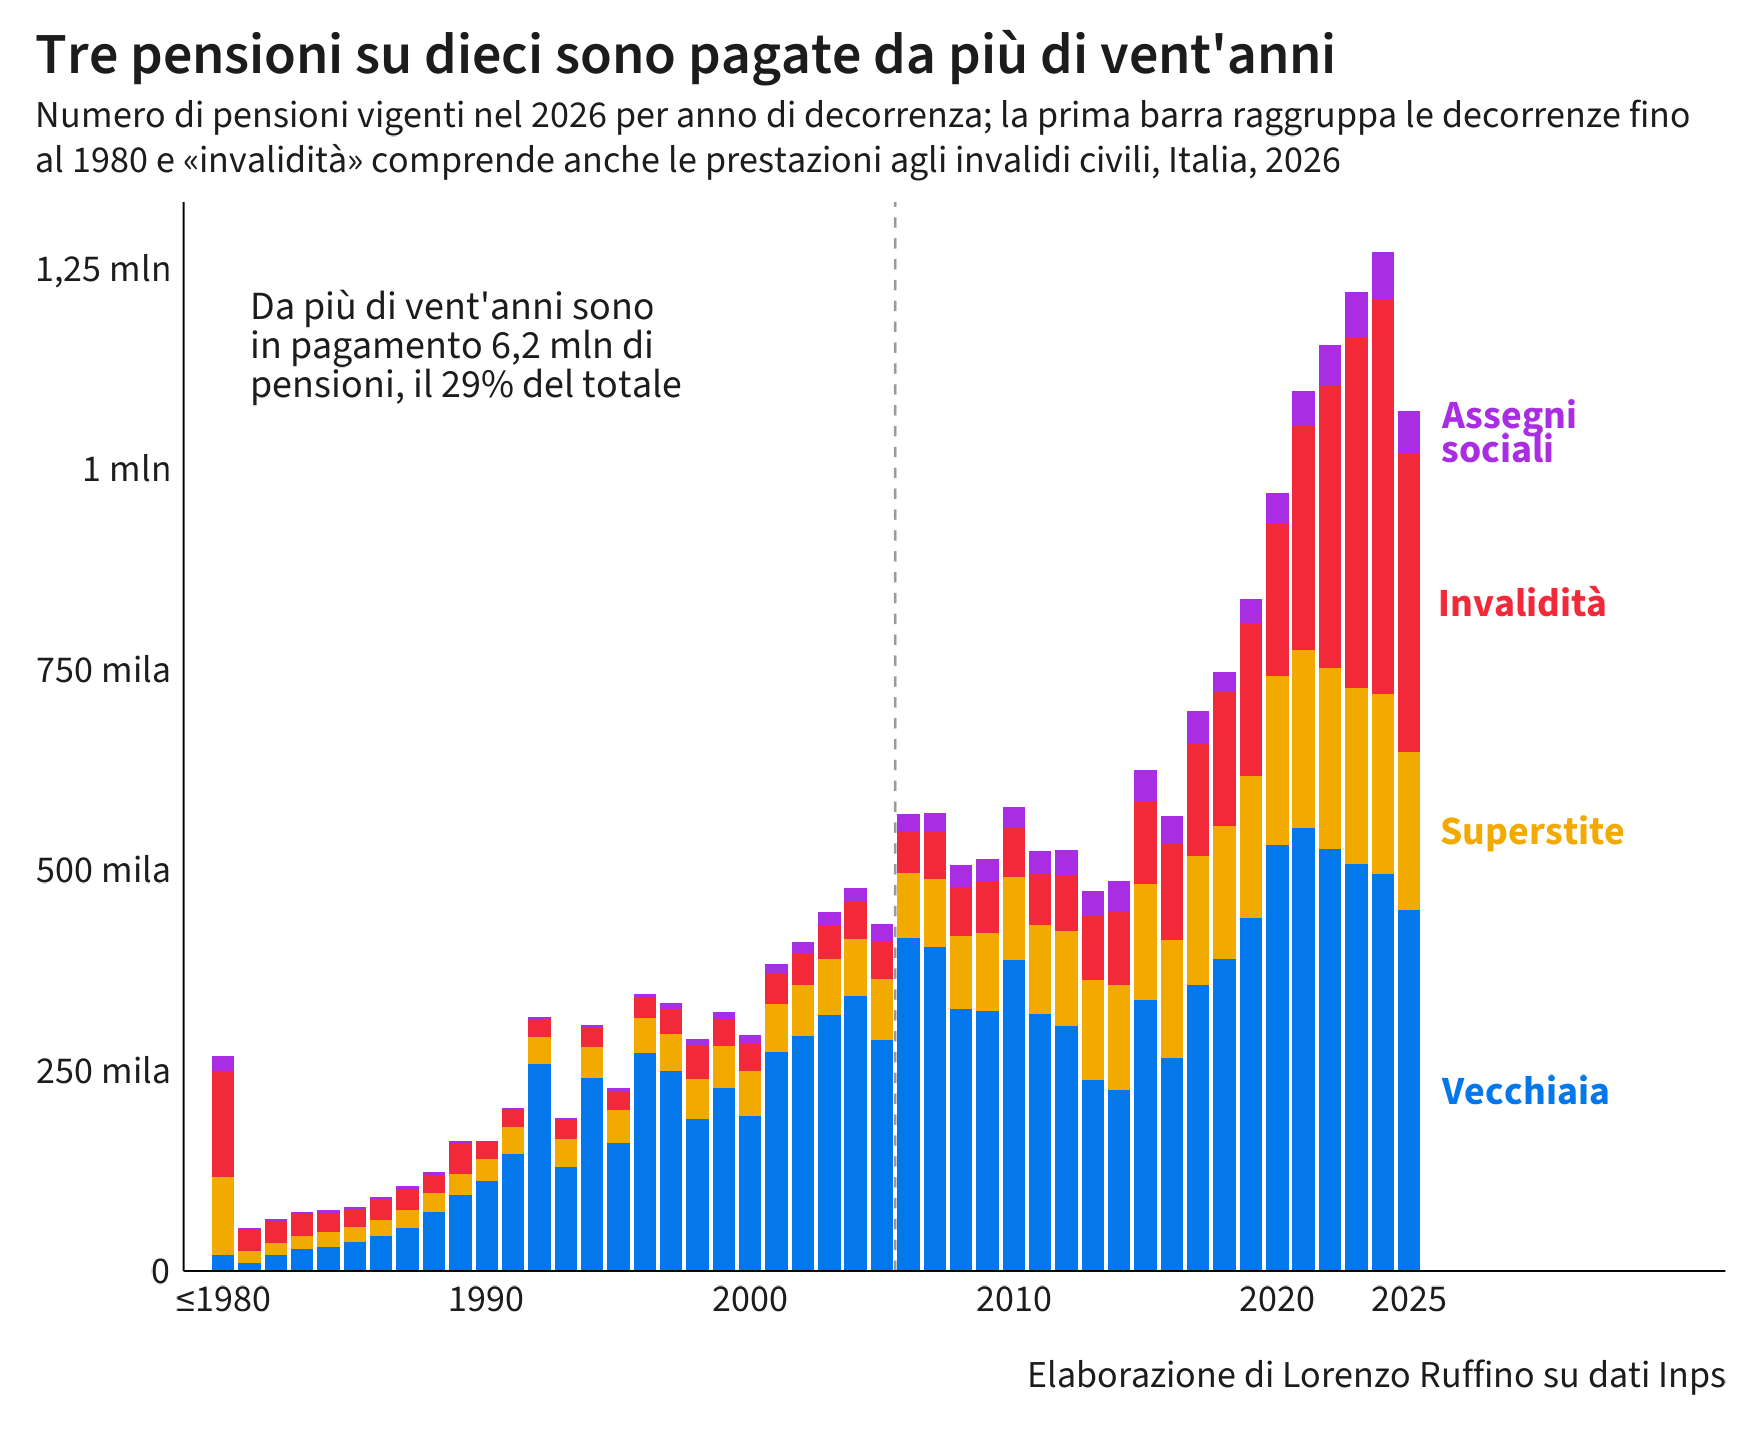

The data file committed next to this chart (first rows):
anno, vecchiaia, superstite, invalidita_tot, assegni_sociali, totale
1980, 19515, 98035, 131318, 19622, 268490
1981, 9905, 15219, 25522, 3266, 53912
1982, 19648, 14740, 27917, 2846, 65151
1983, 26911, 16260, 27963, 2913, 74047
1984, 30456, 18178, 23824, 3023, 75481
1985, 36126, 19172, 20766, 3373, 79437
1986, 43315, 20820, 23947, 4269, 92351
1987, 53892, 22488, 25182, 3800, 105362
1988, 73456, 24064, 22597, 3089, 123206
1989, 95260, 25746, 37552, 3444, 162002
1990, 112130, 27994, 20145, 2425, 162694
1991, 146481, 33204, 21471, 2658, 203814
1992, 258063, 33611, 22360, 2848, 316882
1993, 129702, 35335, 23083, 3219, 191339
1994, 241187, 38652, 23451, 3294, 306584
1995, 159588, 40666, 23581, 4060, 227895
1996, 271684, 43258, 26081, 4955, 345978
1997, 248815, 46839, 31430, 6527, 333611
1998, 189318, 50454, 41248, 8285, 289305
1999, 227866, 53063, 32920, 8905, 322754
2000, 193313, 56131, 34587, 10861, 294892
2001, 273650, 59726, 37278, 12327, 382981
2002, 292916, 63648, 39715, 14037, 410316
2003, 319329, 69592, 42372, 15965, 447258
2004, 343357, 70916, 45378, 18465, 478116
2005, 288132, 76408, 47272, 20596, 432408
2006, 415140, 80724, 51756, 22057, 569677
2007, 403514, 85509, 57826, 24574, 571423
2008, 326518, 91527, 60997, 26676, 505718
2009, 324087, 97944, 64658, 26838, 513527
2010, 387865, 103084, 61765, 25959, 578673
2011, 320887, 110188, 63614, 29342, 524031
2012, 305385, 119057, 69759, 31243, 525444
2013, 238643, 124729, 79567, 30907, 473846
2014, 225839, 131364, 90661, 39047, 486911
2015, 337515, 144804, 103228, 38908, 624455
2016, 265574, 147777, 119717, 33879, 566947
2017, 356483, 161136, 139639, 40534, 697792
2018, 388611, 166896, 167181, 24948, 747636
2019, 440450, 177175, 190272, 30482, 838379
2020, 530834, 210793, 190642, 38046, 970315
2021, 552337, 222705, 278252, 44785, 1098079
2022, 526133, 226365, 351332, 51267, 1155097
2023, 507013, 219781, 438198, 55489, 1220481
2024, 495587, 224370, 492125, 58230, 1270312
2025, 450385, 196567, 373700, 52338, 1072990
